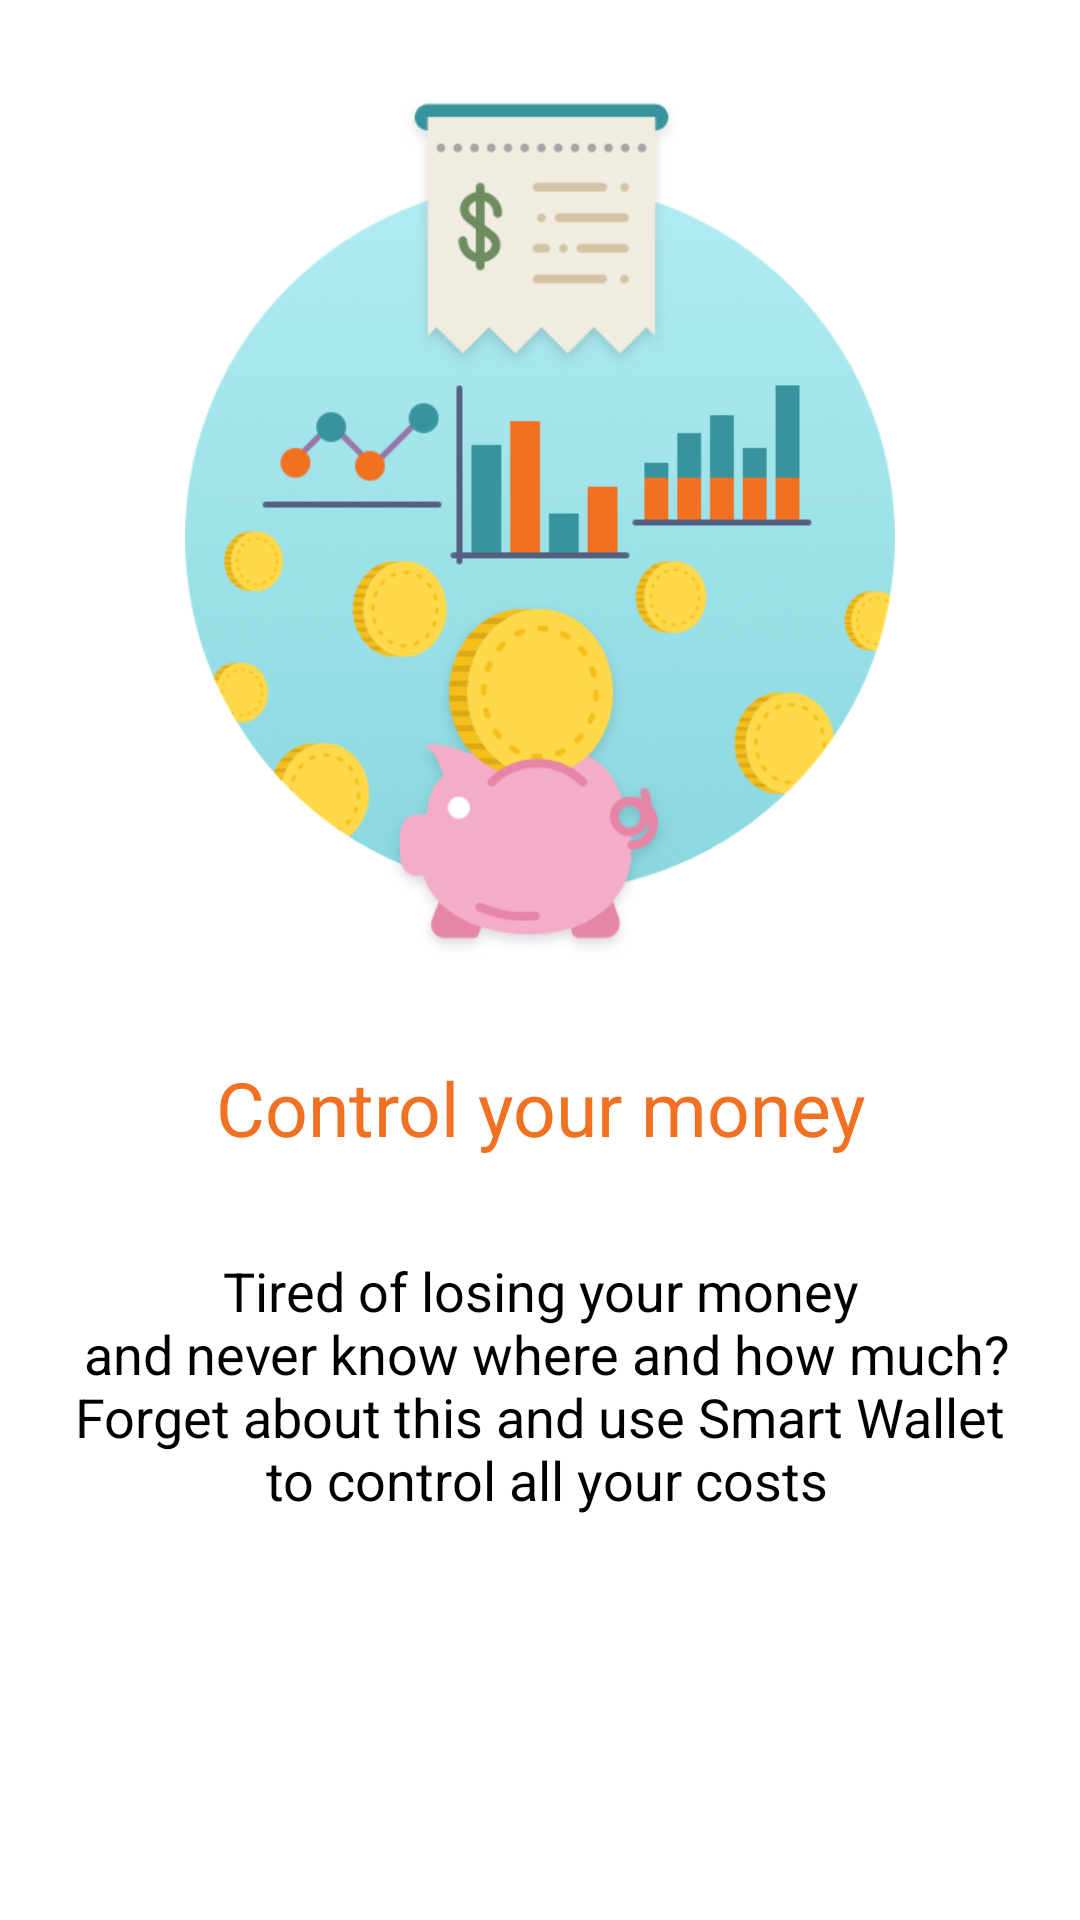

Android layout source for this screen:
<!-- AndroidManifest.xml: application theme AppTheme -->
<!-- res/layout/fragment_intro_second.xml -->
<?xml version="1.0" encoding="utf-8"?>
<RelativeLayout xmlns:android="http://schemas.android.com/apk/res/android"
    android:id="@+id/intro_background"
    android:layout_width="match_parent"
    android:layout_height="match_parent"
    android:background="@android:color/white">

    <View
        android:id="@+id/intro_divider"
        android:layout_width="match_parent"
        android:layout_height="1dp"
        android:layout_centerVertical="true"
        android:background="@android:color/transparent" />

    <ImageView
        android:id="@+id/logo_intro_second"
        android:layout_width="wrap_content"
        android:layout_marginTop="32dp"
        android:layout_height="wrap_content"
        android:layout_above="@id/intro_divider"
        android:layout_gravity="center"
        android:src="@drawable/logo_intro_second" />

    <TextView
        android:id="@+id/title_intro_second"
        android:layout_width="wrap_content"
        android:layout_height="wrap_content"
        android:layout_below="@+id/intro_divider"
        android:layout_centerHorizontal="true"
        android:layout_gravity="top|center"
        android:layout_marginTop="32dp"
        android:gravity="center"
        android:text="@string/title_intro_first"
        android:textColor="@color/colorButtonTransactions"
        android:textSize="25sp" />

    <TextView
        android:id="@+id/description"
        android:layout_width="wrap_content"
        android:layout_height="wrap_content"
        android:layout_gravity="center"
        android:gravity="center"
        android:text="@string/intro_first_description"
        android:textColor="@android:color/black"
        android:textSize="18sp"
        android:layout_marginTop="32dp"
        android:layout_below="@+id/title_intro_second"
        android:layout_centerHorizontal="true" />


</RelativeLayout>
<!-- resources referenced by this layout -->
<resources>
  <color name="colorButtonTransactions">#f17022</color>
  <!-- drawable logo_intro_second: png bitmap (drawable, 112499 bytes) -->
  <string name="intro_first_description">Tired of losing your money\n and never know where and how much? Forget about this and use Smart Wallet\n to control all your costs</string>
  <string name="title_intro_first">Control your money</string>
  <style name="AppTheme" parent="Theme.AppCompat.NoActionBar">
          <item name="colorPrimary">@color/colorPrimary</item>
          <item name="colorPrimaryDark">@color/colorPrimaryDark</item>
          <item name="colorAccent">@color/colorAccent</item>
          <item name="android:colorBackground">@color/colorBackground</item>
      </style>
  <color name="colorPrimary">#62c2cc</color>
  <color name="colorPrimaryDark">#37949e</color>
  <color name="colorAccent">#FDB813</color>
  <color name="colorBackground">#99fdb813</color>
</resources>
